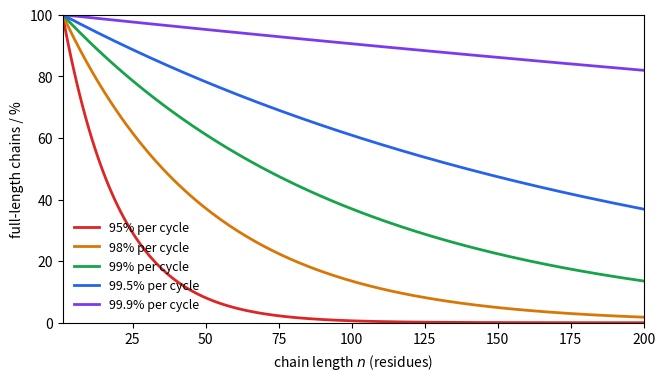

Reproduce this figure in Python.
"""Why every step of solid-phase synthesis must be nearly quantitative: the fraction of chains
that carry the full-length sequence after n coupling cycles, if each cycle (deprotection plus
coupling) succeeds with probability p, is p^(n-1) for a peptide or oligonucleotide of length n
(the first residue is already on the resin). The other chains are deletion sequences that
differ from the product by a single residue and are hard to remove."""

import numpy as np
import matplotlib.pyplot as plt

n = np.arange(1, 201)
fig, ax = plt.subplots(figsize=(7.5, 4.0))
for p, c in ((0.95, "#dc2626"), (0.98, "#d97706"), (0.99, "#16a34a"), (0.995, "#2563eb"), (0.999, "#7c3aed")):
    ax.plot(n, 100 * p ** (n - 1), color=c, lw=2, label=f"{100 * p:g}% per cycle")
ax.set_xlabel("chain length $n$ (residues)")
ax.set_ylabel("full-length chains / %")
ax.set_xlim(1, 200)
ax.set_ylim(0, 100)
ax.legend(frameon=False, fontsize=9)
